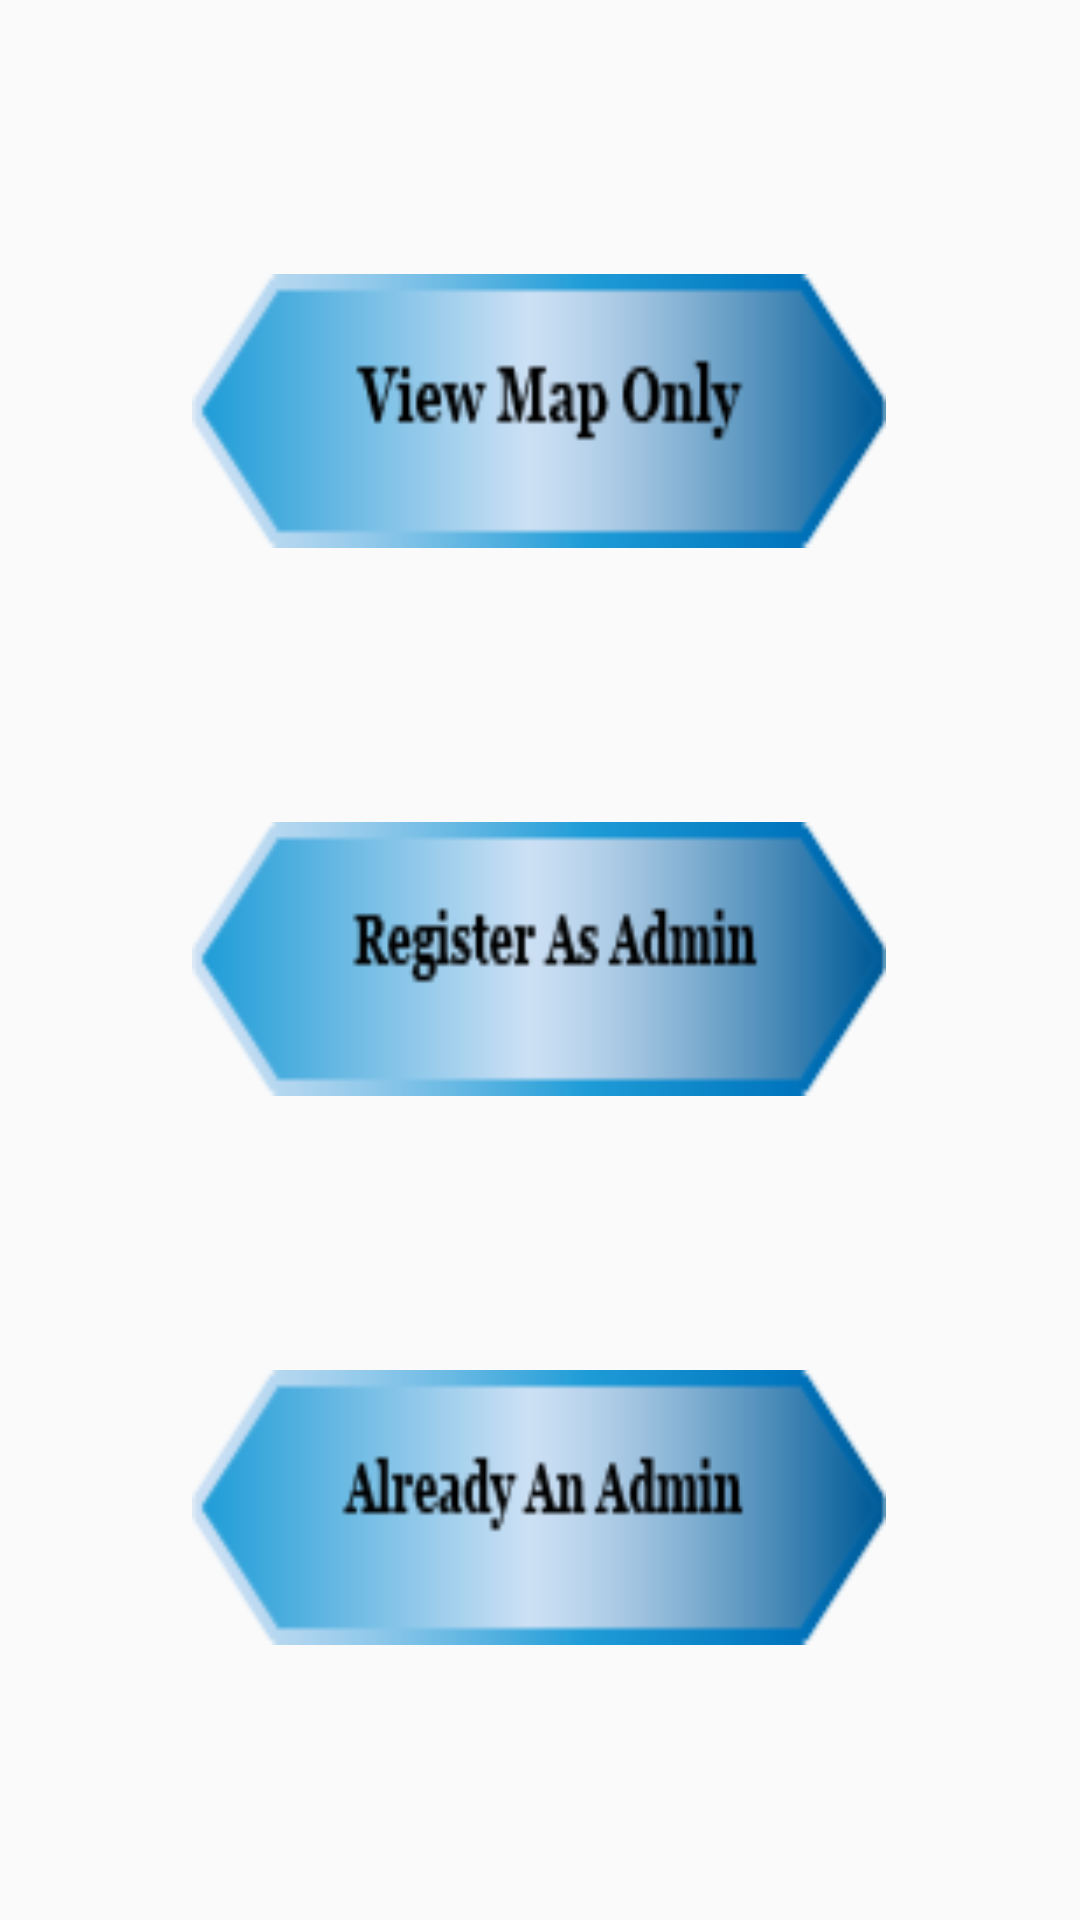

Write the Android layout XML for this screen, with the resource values it uses.
<!-- AndroidManifest.xml: application theme AppTheme -->
<!-- res/layout/activity_basic_activty.xml -->
<?xml version="1.0" encoding="utf-8"?>
<LinearLayout xmlns:android="http://schemas.android.com/apk/res/android"
    xmlns:tools="http://schemas.android.com/tools"
    android:layout_width="match_parent"
    android:layout_height="match_parent"
    android:orientation="vertical"
    android:weightSum="7"
    tools:context=".BasicActivty">


    <View
        android:layout_width="match_parent"
        android:layout_height="0dp"
        android:layout_weight="1"></View>

   <LinearLayout
       android:layout_width="match_parent"
       android:layout_height="0dp"
       android:layout_weight="1"
       android:orientation="horizontal">
       <View
           android:layout_width="0dp"
           android:layout_height="match_parent"
           android:layout_weight="0.5"></View>
       <Button
           android:layout_width="0dp"
           android:layout_height="match_parent"
           android:layout_weight="1.8"
           android:background="@drawable/btn2"
           android:textSize="20sp"
           android:id="@+id/btnView"/>
       <View
           android:layout_width="0dp"
           android:layout_height="match_parent"
           android:layout_weight="0.5"></View>

   </LinearLayout>


    <View
        android:layout_width="match_parent"
        android:layout_height="0dp"
        android:layout_weight="1"></View>

    <LinearLayout
        android:layout_width="match_parent"
        android:layout_height="0dp"
        android:layout_weight="1"
        android:orientation="horizontal">
        <View
            android:layout_width="0dp"
            android:layout_height="match_parent"
            android:layout_weight="0.5"></View>
        <Button
            android:layout_width="0dp"
            android:layout_height="match_parent"
            android:layout_weight="1.8"
            android:background="@drawable/btn5"
            android:textSize="20sp"
            android:id="@+id/Reg"/>
        <View
            android:layout_width="0dp"
            android:layout_height="match_parent"
            android:layout_weight="0.5"></View>

    </LinearLayout>
    <View
        android:layout_width="match_parent"
        android:layout_height="0dp"
        android:layout_weight="1"></View>

    <LinearLayout
        android:layout_width="match_parent"
        android:layout_height="0dp"
        android:layout_weight="1"
        android:orientation="horizontal">
        <View
            android:layout_width="0dp"
            android:layout_height="match_parent"
            android:layout_weight="0.5"></View>
        <Button
            android:layout_width="0dp"
            android:layout_height="match_parent"
            android:layout_weight="1.8"
            android:background="@drawable/btn6"
            android:textSize="20sp"
            android:id="@+id/btnAdmin"/>
        <View
            android:layout_width="0dp"
            android:layout_height="match_parent"
            android:layout_weight="0.5"></View>

    </LinearLayout>
    <View
        android:layout_width="match_parent"
        android:layout_height="0dp"
        android:layout_weight="1"></View>

</LinearLayout>
<!-- resources referenced by this layout -->
<resources>
  <!-- drawable btn2: png bitmap (drawable, 4251 bytes) -->
  <!-- drawable btn5: png bitmap (drawable, 4311 bytes) -->
  <!-- drawable btn6: png bitmap (drawable, 4115 bytes) -->
  <style name="AppTheme" parent="Theme.AppCompat.Light.DarkActionBar">
          
          <item name="colorPrimary">@color/colorPrimary</item>
          <item name="colorPrimaryDark">@color/colorPrimaryDark</item>
          <item name="colorAccent">@color/colorAccent</item>
          <item name="android:statusBarColor">@color/statusBarColor</item>
      </style>
  <color name="colorPrimary">#45874D</color>
  <color name="colorPrimaryDark">#fff</color>
  <color name="colorAccent">#D81B60</color>
  <color name="statusBarColor">#9EE8C0</color>
</resources>
